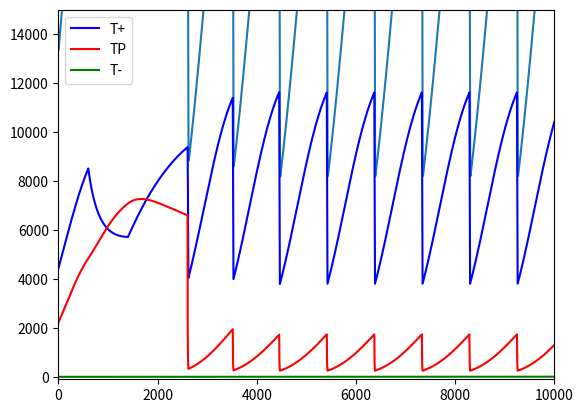

Here is the Python script that generated this plot:
#!/usr/bin/env python3
# -*- coding: utf-8 -*-
"""
Created on Tue Nov 26 15:18:27 2019

@author: mariandm
"""

import numpy as np
import matplotlib.pyplot as plt
import copy

ESS = 1e4*np.array([[1.1111,0.5555,0.0000,3.3333],[1.1111,0.5556,0.0000,3.3333],[1.1157,0.4545,0.1240,3.3884],[1.1842,0.5263,0.0000,3.4211],[1.1842,0.5263,0.0000,3.4211],[1.1111,0.5556,0.0000,3.3333],[1.1111,0.5556,0.0000,3.3333],[1.1842,0.5263,0.0000,3.4211],[1.1842,0.5263,0.0000,3.4211],[1.1842,0.5263,0.0000,3.4211],[1.2500,0.5000,0.0000,3.5000],[1.2500,0.5000,0.0000,3.5000],[1.2500,0.5000,0.0000,3.5000],[1.2500,0.5000,0.0000,3.5000],[1.2500,0.5000,0.0000,3.5000],[1.2500,0.5000,0.0000,3.5000],[1.3750,0.3125,0.0000,3.3750],[1.3750,0.3125,0.0000,3.3750],[1.3750,0.3125,0.0000,3.3750],[1.3750,0.3125,0.0000,3.3750],[1.3750,0.3125,0.0000,3.3750],[1.3750,0.3125,0.0000,3.3750]])
matrixCoefficients = np.array([[0.7,0.9,0.4,0.6,0.5,0.8],[0.7,0.8,0.4,0.6,0.5,0.9],[0.6,0.9,0.4,0.8,0.5,0.7],[0.6,0.9,0.4,0.7,0.5,0.8],[0.6,0.8,0.4,0.7,0.5,0.9],[0.7,0.9,0.4,0.5,0.6,0.8],[0.7,0.8,0.4,0.5,0.6,0.9],[0.6,0.9,0.4,0.5,0.7,0.8],[0.6,0.8,0.4,0.5,0.7,0.9],[0.6,0.7,0.4,0.5,0.8,0.9],[0.5,0.9,0.4,0.8,0.6,0.7],[0.5,0.9,0.4,0.7,0.6,0.8],[0.5,0.8,0.4,0.7,0.6,0.9],[0.5,0.9,0.4,0.6,0.7,0.8],[0.5,0.8,0.4,0.6,0.7,0.9],[0.5,0.7,0.4,0.6,0.8,0.9],[0.4,0.9,0.5,0.8,0.6,0.7],[0.4,0.9,0.5,0.7,0.6,0.8],[0.4,0.8,0.5,0.7,0.6,0.9],[0.4,0.9,0.5,0.6,0.7,0.8],[0.4,0.8,0.5,0.6,0.7,0.9],[0.4,0.7,0.5,0.6,0.8,0.9]])

# Set matrixIndex = 7 for Representative patient #1
# Set matrixInded = 5 for Representative patient #2
matrixIndex = 6


treatmentType = 'Adaptive'
subtreatmentType=2
alphas = matrixCoefficients[matrixIndex,:]

#Why is there a "scale factor"
scale = .01
r = np.array([0.27726, 0.34657, 0.66542])
r = r*scale

# PSA dynamics
sigmaPSA = 0.5;

#Initial tumor densities set at 40% of ESS values
y0 = ESS[matrixIndex, :]* 0.4;
y0[y0<1e-9] = 1e-9

# Set simulation time.
maxSimulationTime = 10000

#Give abiraterone at what % of ESS PSA?
maxPSAPercent = 0.8;
PSA_zenith = ESS[matrixIndex,3] * maxPSAPercent
PSA_nadir = PSA_zenith * maxPSAPercent/2


#AbiOnOffFlag = np.zeros([maxSimulationTime])


# Find first treatment time to build treatments.
y = copy.deepcopy(y0)
firstTreatmentTime = 0
while y[3] < PSA_zenith:
    
    firstTreatmentTime = firstTreatmentTime + 1;
    
    # Update carrying capacities with current symbiotic T+.
    k = [15000, 10000, 10000]
    
    # T+, TP, T-, and PSA ODE's
    dydt = np.zeros([4]);
    
    dydt[0] = y[0] * r[0] * (1 - ( ( y[0] + alphas[0] * y[1] + alphas[1] * y[2] ) / k[0] ) )
    dydt[1] = y[1] * r[1] * (1 - ( ( alphas[2] * y[0] + y[1] + alphas[3] * y[2] ) / k[1] ) )
    dydt[2] = y[2] * r[2] * (1 - ( ( alphas[4] * y[0] + alphas[5] * y[1] + y[2] ) / k[2] ) )
    dydt[3] = sum(y[0:3]) - sigmaPSA * y[3]

    y = y + dydt;


# No abiraterone treatment sets Abi flag to 0 for entire simulation (and this is used to zero out for all other treatment types).
AbiOnOffFlag = np.zeros([maxSimulationTime])
ADTOnOffFlag = np.zeros([maxSimulationTime])


if treatmentType=='Adaptive':
    if subtreatmentType==2:
        ADTOnOffFlag[firstTreatmentTime:firstTreatmentTime + 800] = 1
        AbiOnOffFlag[firstTreatmentTime:firstTreatmentTime + 800] = 0

# SOC full dose abiraterone set Abi flag to 1 after first treatment time
if treatmentType=='MTD':
    if subtreatmentType==0:
        AbiOnOffFlag[firstTreatmentTime:maxSimulationTime] = 0
        ADTOnOffFlag[firstTreatmentTime:maxSimulationTime] = 1
    elif subtreatmentType==1:
        AbiOnOffFlag[firstTreatmentTime:maxSimulationTime] = 1
        ADTOnOffFlag[firstTreatmentTime:maxSimulationTime] = 1



# Metronomic gives 800 long induction with cycles thereafter.
if treatmentType=='Metronomic': 
    
    #Induction period
    ADTOnOffFlag[firstTreatmentTime:firstTreatmentTime + 800] = 1
    
    if subtreatmentType==0: #ADT+Abi, none
    # Cycles start 2000 time units after the first treatment time, are 1000
    # time units apart, and administer Abiraterone for 200 time units.
        for cycles in range(0,10):
            AbiOnOffFlag[firstTreatmentTime + 2000 + (cycles * 1000):firstTreatmentTime + 2000 + (cycles * 1000) + 200] = 1
            ADTOnOffFlag[firstTreatmentTime + 2000 + (cycles * 1000):firstTreatmentTime + 2000 + (cycles * 1000) + 200] = 1

    elif subtreatmentType==1: #ADT+Abi, none, ADT, none
    # Cycles start 2000 time units after the first treatment time, are 1000
    # time units apart, and administer Abiraterone for 200 time units.
        for cycles in range(0,10,2):
            AbiOnOffFlag[firstTreatmentTime + 2000 + (cycles * 1000):firstTreatmentTime + 2000 + (cycles * 1000) + 200] = 1
            ADTOnOffFlag[firstTreatmentTime + 2000 + (cycles * 1000):firstTreatmentTime + 2000 + (cycles * 1000) + 200] = 1
        for cycles in range(1,10,2):
            AbiOnOffFlag[firstTreatmentTime + 2000 + (cycles * 1000):firstTreatmentTime + 2000 + (cycles * 1000) + 200] = 0
            ADTOnOffFlag[firstTreatmentTime + 2000 + (cycles * 1000):firstTreatmentTime + 2000 + (cycles * 1000) + 200] = 1

    elif subtreatmentType==2: #ADT+abi, ADT, none
    # Cycles start 2000 time units after the first treatment time, are 1000
    # time units apart, and administer Abiraterone for 200 time units.
        for cycles in range(0,10):
            AbiOnOffFlag[firstTreatmentTime + 2000 + (cycles * 1200):firstTreatmentTime + 2000 + (cycles * 1200) + 200] = 1
            ADTOnOffFlag[firstTreatmentTime + 2000 + (cycles * 1200):firstTreatmentTime + 2000 + (cycles * 1200) + 200] = 1

            ADTOnOffFlag[firstTreatmentTime + 2000 + (cycles * 1200) + 200:firstTreatmentTime + 2000 + (cycles * 1200) + 400] = 1

    elif subtreatmentType==3: #ADT, ADT+abi, none
    # Cycles start 2000 time units after the first treatment time, are 1000
    # time units apart, and administer Abiraterone for 200 time units.
        for cycles in range(0,10):
            ADTOnOffFlag[firstTreatmentTime + 2000 + (cycles * 1200):firstTreatmentTime + 2000 + (cycles * 1200) + 200] = 1

            AbiOnOffFlag[firstTreatmentTime + 2000 + (cycles * 1200) + 200:firstTreatmentTime + 2000 + (cycles * 1200) + 400] = 1
            ADTOnOffFlag[firstTreatmentTime + 2000 + (cycles * 1200) + 200:firstTreatmentTime + 2000 + (cycles * 1200) + 400] = 1



# Run the ODE
# -----------

# Set initial state.
c=0
y = copy.deepcopy(y0)

# Create and initialize matrix for ODE solution
allSolution = []
allSolution.append(list(y))
count=True
warning=False
#Run ODE with treatment selection.
for time in range(1,maxSimulationTime):
    # Adaptive Abi is built during the simulation. Turns Abi on once the 
    # PSA zenith value is reached and turns it off once the nadir is reached.
    if treatmentType=='Adaptive':
        if subtreatmentType==0:
            if y[3] > PSA_zenith:
                AbiOnOffFlag[time] = 1
                ADTOnOffFlag[time] = 1
            elif (y[3] < PSA_nadir):
                AbiOnOffFlag[time] = 0
                ADTOnOffFlag[time] = 0
            else:
                AbiOnOffFlag[time] = AbiOnOffFlag[time - 1] 
                ADTOnOffFlag[time] = AbiOnOffFlag[time - 1] 
        elif subtreatmentType==1:
            if y[3] > PSA_zenith:
                if(count):
                    AbiOnOffFlag[time] = 1
                    ADTOnOffFlag[time] = 1
                else:
                    AbiOnOffFlag[time] = 0
                    ADTOnOffFlag[time] = 1
            elif (y[3] < PSA_nadir):
                AbiOnOffFlag[time] = 0
                ADTOnOffFlag[time] = 0
            else:
                AbiOnOffFlag[time] = AbiOnOffFlag[time - 1] 
                ADTOnOffFlag[time] = AbiOnOffFlag[time - 1] 

            if ((ADTOnOffFlag[-2] - ADTOnOffFlag[-1])>0):
                count=not(count)
###############################################                
        elif subtreatmentType==2 and time>(firstTreatmentTime+2000):
            if y[3] > PSA_zenith:
                AbiOnOffFlag[time] = 1
                ADTOnOffFlag[time] = 1
            elif (y[3] < PSA_nadir):
                AbiOnOffFlag[time] = 0
                ADTOnOffFlag[time] = 0
            else:
                AbiOnOffFlag[time] = AbiOnOffFlag[time - 1] 
                ADTOnOffFlag[time] = AbiOnOffFlag[time - 1] 
#################################################                

    if treatmentType=='MTD' and subtreatmentType==2 and time>firstTreatmentTime:
        if y[3] < PSA_zenith:
            warning=True
        if(y[3]>PSA_zenith and warning):
            count=False
        if(count):
            AbiOnOffFlag[time]=0
            ADTOnOffFlag[time]=1
        else:
            AbiOnOffFlag[time]=1
            ADTOnOffFlag[time]=1
        
    
    # If Abi is being given, then use Abi parameters.
    if (ADTOnOffFlag[time] == 0):
        k = [15000, 10000, 10000]
    elif (AbiOnOffFlag[time] == 1):
        k = [y[1] * 0.5, 100, 10000]
    
    # If Abi is not being given, use naive parameters.
    elif AbiOnOffFlag[time] == 0:
        k = [y[1] * 1.5, 10000, 10000]
    
    # T+, TP, T-, and PSA ODE's
    dydt = np.zeros([4])
    
    dydt[0] = y[0] * r[0] * (1 - ( ( y[0] + alphas[0] * y[1] + alphas[1] * y[2] ) / k[0] ) )
    dydt[1] = y[1] * r[1] * (1 - ( ( alphas[2] * y[0] + y[1] + alphas[3] * y[2] ) / k[1] ) )
    dydt[2] = y[2] * r[2] * (1 - ( ( alphas[4] * y[0] + alphas[5] * y[1] + y[2] ) / k[2] ) )
    dydt[3] = sum(y[0:3]) - sigmaPSA * y[3]
    
    y = y + dydt;
        
    # Lower bound check to keep a small density of any cell type.
    y[np.where(y<1e-9)] = 1e-9;
    
    y[y<1e-9] = 1e-9

    
    # Append to solutions vector. 
    allSolution.append(list(y))
    


    
allSolution=np.array(allSolution)
plt.plot(range(maxSimulationTime),allSolution[:,3])
plt.xlim([0,10000])
plt.show()

plt.plot(range(maxSimulationTime),allSolution[:,0],color="b",label="T+")
plt.plot(range(maxSimulationTime),allSolution[:,1],color="r",label="TP")
plt.plot(range(maxSimulationTime),allSolution[:,2],color="g",label="T-")
plt.ylim([-100,15000])
plt.xlim([0,10000])
plt.legend()



#Weno, ya está la weonada esta en piton. Ahora vamo a convertirlo a estocastico vale chico.